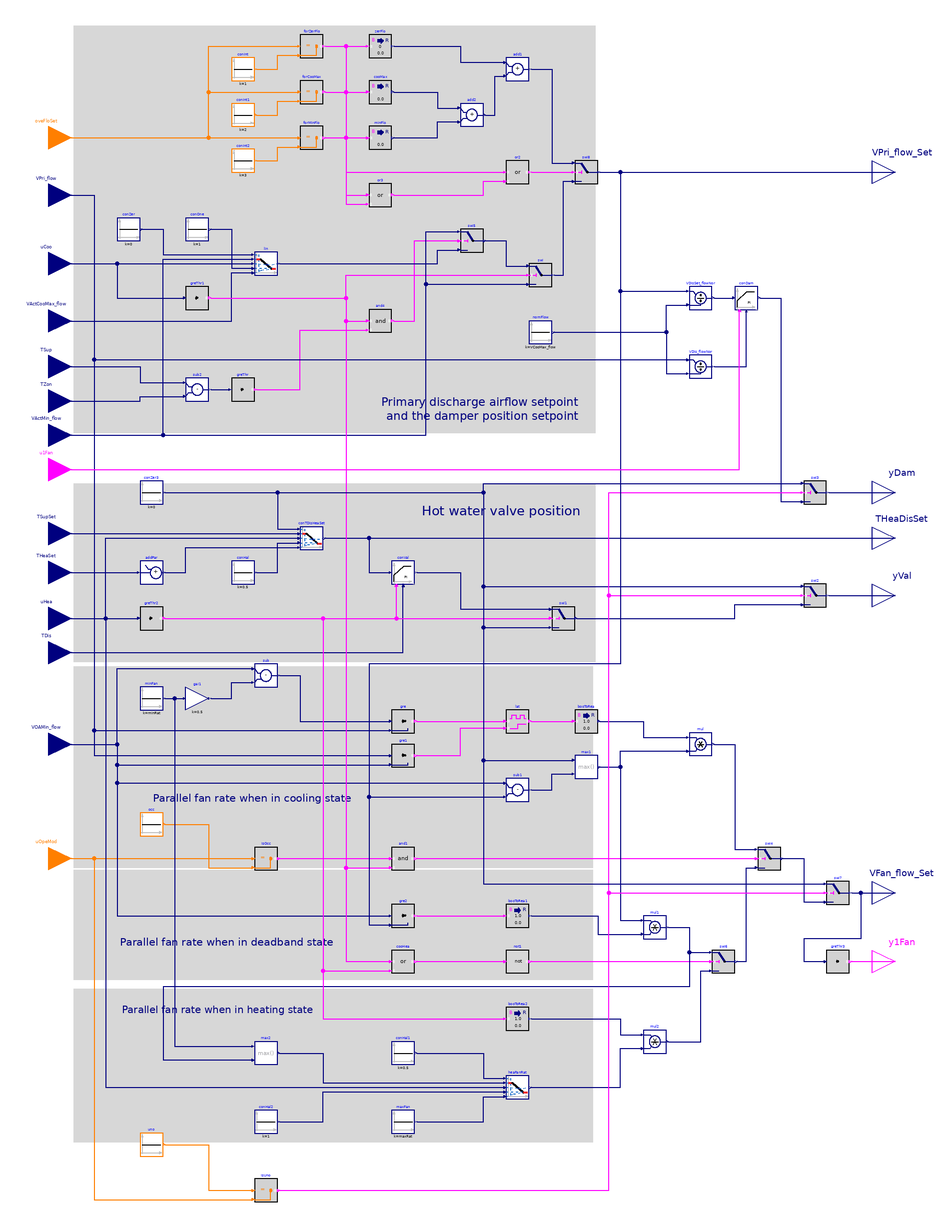

This picture is the connection diagram that the Modelica source below describes through its graphical annotations.

block DamperValves
  "Output signals for controlling variable-volume parallel fan-powered terminal unit"

  parameter Real dTDisZonSetMax(unit="K")=11
    "Zone maximum discharge air temperature above heating setpoint"
    annotation (__cdl(ValueInReference=true));
  parameter Real VMin_flow(
    final quantity="VolumeFlowRate",
    final unit="m3/s")
    "Design zone minimum airflow setpoint";
  parameter Real VCooMax_flow(
    final quantity="VolumeFlowRate",
    final unit="m3/s")
    "Design zone cooling maximum airflow rate";
  parameter Real minRat(unit="m3/s")
    "Lowest parallel fan rate when it receives the lowest signal from BAS";
  parameter Real maxRat(unit="m3/s")
    "Maximum heating-fan airflow setpoint";
  parameter BuildingsLite.Controls.OBC.CDL.Types.SimpleController controllerTypeVal=
    BuildingsLite.Controls.OBC.CDL.Types.SimpleController.PI
    "Type of controller"
    annotation (__cdl(ValueInReference=false), Dialog(group="Valve"));
  parameter Real kVal(unit="1/K")=0.5
    "Gain of controller for valve control"
    annotation (__cdl(ValueInReference=false), Dialog(group="Valve"));
  parameter Real TiVal(unit="s")=300
    "Time constant of integrator block for valve control"
    annotation (__cdl(ValueInReference=false),
                Dialog(group="Valve",
    enable=controllerTypeVal == BuildingsLite.Controls.OBC.CDL.Types.SimpleController.PI
        or controllerTypeVal == BuildingsLite.Controls.OBC.CDL.Types.SimpleController.PID));
  parameter Real TdVal(unit="s")=0.1
    "Time constant of derivative block for valve control"
    annotation (__cdl(ValueInReference=false),
                Dialog(group="Valve",
      enable=controllerTypeVal == BuildingsLite.Controls.OBC.CDL.Types.SimpleController.PD
          or controllerTypeVal == BuildingsLite.Controls.OBC.CDL.Types.SimpleController.PID));
  parameter BuildingsLite.Controls.OBC.CDL.Types.SimpleController controllerTypeDam=
    BuildingsLite.Controls.OBC.CDL.Types.SimpleController.PI
    "Type of controller"
    annotation (__cdl(ValueInReference=false), Dialog(group="Damper"));
  parameter Real kDam(unit="1")=0.5
    "Gain of controller for damper control"
    annotation (__cdl(ValueInReference=false), Dialog(group="Damper"));
  parameter Real TiDam(unit="s")=300
    "Time constant of integrator block for damper control"
    annotation (__cdl(ValueInReference=false),
                Dialog(group="Damper",
    enable=(controllerTypeDam == BuildingsLite.Controls.OBC.CDL.Types.SimpleController.PI
         or controllerTypeDam == BuildingsLite.Controls.OBC.CDL.Types.SimpleController.PID)));
  parameter Real TdDam(unit="s")=0.1
    "Time constant of derivative block for damper control"
    annotation (__cdl(ValueInReference=false),
                Dialog(group="Damper",
      enable=(controllerTypeDam == BuildingsLite.Controls.OBC.CDL.Types.SimpleController.PD
           or controllerTypeDam == BuildingsLite.Controls.OBC.CDL.Types.SimpleController.PID)));
  parameter Real dTHys(unit="K")=0.25
    "Temperature difference hysteresis below which the temperature difference will be seen as zero"
    annotation (__cdl(ValueInReference=false), Dialog(tab="Advanced"));
  parameter Real looHys(unit="1")=0.05
    "Loop output hysteresis below which the output will be seen as zero"
    annotation (__cdl(ValueInReference=false), Dialog(tab="Advanced"));
  parameter Real floHys(unit="m3/s")=0.01
    "Hysteresis for checking airflow rate"
    annotation (__cdl(ValueInReference=false), Dialog(tab="Advanced"));
  parameter Real iniDam(unit="1")=0.01
    "Initial damper position when the damper control is enabled"
    annotation (__cdl(ValueInReference=false), Dialog(tab="Advanced"));

  BuildingsLite.Controls.OBC.CDL.Interfaces.IntegerInput oveFloSet
    "Index of overriding flow setpoint, 1: set to zero; 2: set to cooling maximum; 3: set to minimum flow; 4: set to heating maximum"
    annotation (Placement(transformation(extent={{-380,400},{-340,440}}),
        iconTransformation(extent={{-140,170},{-100,210}})));
  BuildingsLite.Controls.OBC.CDL.Interfaces.RealInput VPri_flow(
    final min=0,
    final unit="m3/s",
    final quantity="VolumeFlowRate")
    "Measured primary discharge airflow rate"
    annotation (Placement(transformation(extent={{-380,350},{-340,390}}),
      iconTransformation(extent={{-140,140},{-100,180}})));
  BuildingsLite.Controls.OBC.CDL.Interfaces.RealInput uCoo(
    final min=0,
    final max=1,
    final unit="1")
    "Cooling control signal"
    annotation (Placement(transformation(extent={{-380,290},{-340,330}}),
        iconTransformation(extent={{-140,110},{-100,150}})));
  BuildingsLite.Controls.OBC.CDL.Interfaces.RealInput VActCooMax_flow(
    final min=0,
    final unit="m3/s",
    final quantity="VolumeFlowRate")
    "Active cooling maximum airflow rate"
    annotation (Placement(transformation(extent={{-380,240},{-340,280}}),
        iconTransformation(extent={{-140,80},{-100,120}})));
  BuildingsLite.Controls.OBC.CDL.Interfaces.RealInput TSup(
    final unit="K",
    final displayUnit="degC",
    final quantity="ThermodynamicTemperature")
    "Temperature of the air supplied from central air handler"
    annotation (Placement(transformation(extent={{-380,200},{-340,240}}),
        iconTransformation(extent={{-140,50},{-100,90}})));
  BuildingsLite.Controls.OBC.CDL.Interfaces.RealInput TZon(
    final unit="K",
    final displayUnit="degC",
    final quantity="ThermodynamicTemperature")
    "Measured zone temperature"
    annotation (Placement(transformation(extent={{-380,170},{-340,210}}),
        iconTransformation(extent={{-140,20},{-100,60}})));
  BuildingsLite.Controls.OBC.CDL.Interfaces.RealInput VActMin_flow(
    final min=0,
    final unit="m3/s",
    final quantity="VolumeFlowRate") "Active minimum airflow rate"
    annotation (Placement(transformation(extent={{-380,140},{-340,180}}),
        iconTransformation(extent={{-140,-10},{-100,30}})));
  BuildingsLite.Controls.OBC.CDL.Interfaces.BooleanInput u1Fan
    "AHU supply fan status"
    annotation (Placement(transformation(extent={{-380,110},{-340,150}}),
        iconTransformation(extent={{-140,-30},{-100,10}})));
  BuildingsLite.Controls.OBC.CDL.Interfaces.RealInput TSupSet(
    final unit="K",
    final displayUnit="degC",
    final quantity="ThermodynamicTemperature")
    "Supply air temperature setpoint from central air handler"
    annotation (Placement(transformation(extent={{-380,54},{-340,94}}),
        iconTransformation(extent={{-140,-50},{-100,-10}})));
  BuildingsLite.Controls.OBC.CDL.Interfaces.RealInput THeaSet(
    final unit="K",
    final displayUnit="degC",
    final quantity="ThermodynamicTemperature")
    "Zone heating setpoint temperature"
    annotation (Placement(transformation(extent={{-380,20},{-340,60}}),
        iconTransformation(extent={{-140,-70},{-100,-30}})));
  BuildingsLite.Controls.OBC.CDL.Interfaces.RealInput uHea(
    final min=0,
    final max=1,
    final unit="1")
    "Heating control signal"
    annotation (Placement(transformation(extent={{-380,-20},{-340,20}}),
        iconTransformation(extent={{-140,-100},{-100,-60}})));
  BuildingsLite.Controls.OBC.CDL.Interfaces.RealInput TDis(
    final unit="K",
    final displayUnit="degC",
    final quantity="ThermodynamicTemperature")
    "Measured discharge air temperature"
    annotation (Placement(transformation(extent={{-380,-50},{-340,-10}}),
      iconTransformation(extent={{-140,-130},{-100,-90}})));
  BuildingsLite.Controls.OBC.CDL.Interfaces.RealInput VOAMin_flow(
    final min=0,
    final unit="m3/s",
    final quantity="VolumeFlowRate")
    "Minimum outdoor airflow setpoint"
    annotation (Placement(transformation(extent={{-380,-130},{-340,-90}}),
        iconTransformation(extent={{-140,-160},{-100,-120}})));
  BuildingsLite.Controls.OBC.CDL.Interfaces.IntegerInput uOpeMod
    "Zone operation mode"
    annotation (Placement(transformation(extent={{-380,-230},{-340,-190}}),
        iconTransformation(extent={{-140,-210},{-100,-170}})));
  BuildingsLite.Controls.OBC.CDL.Interfaces.RealOutput VPri_flow_Set(
    final min=0,
    final unit="m3/s",
    final quantity="VolumeFlowRate")
    "Discharge airflow setpoint"
    annotation (Placement(transformation(extent={{360,370},{400,410}}),
        iconTransformation(extent={{100,120},{140,160}})));
  BuildingsLite.Controls.OBC.CDL.Interfaces.RealOutput yDam(
    final min=0,
    final max=1,
    final unit="1") "VAV damper commanded position"
    annotation (Placement(transformation(extent={{360,90},{400,130}}),
        iconTransformation(extent={{100,70},{140,110}})));
  BuildingsLite.Controls.OBC.CDL.Interfaces.RealOutput THeaDisSet(
    final unit="K",
    final displayUnit="degC",
    final quantity="ThermodynamicTemperature")
    "Discharge airflow setpoint temperature for heating"
    annotation (Placement(transformation(extent={{360,50},{400,90}}),
        iconTransformation(extent={{100,-110},{140,-70}})));
  BuildingsLite.Controls.OBC.CDL.Interfaces.RealOutput yVal(
    final min=0,
    final max=1,
    final unit="1") "Hot water valve commanded position"
    annotation (Placement(transformation(extent={{360,0},{400,40}}),
        iconTransformation(extent={{100,-140},{140,-100}})));
  BuildingsLite.Controls.OBC.CDL.Interfaces.RealOutput VFan_flow_Set(
    final min=0,
    final unit="m3/s",
    final quantity="VolumeFlowRate")
    "Paralle fan flow rate setpoint"
    annotation (Placement(transformation(extent={{360,-260},{400,-220}}),
        iconTransformation(extent={{100,-182},{140,-142}})));
  BuildingsLite.Controls.OBC.CDL.Interfaces.BooleanOutput y1Fan
    "Terminal fan command on"
    annotation (Placement(transformation(extent={{360,-320},{400,-280}}),
        iconTransformation(extent={{100,-210},{140,-170}})));

protected
  BuildingsLite.Controls.OBC.CDL.Logical.And and4 "Logical and"
    annotation (Placement(transformation(extent={{-80,250},{-60,270}})));
  BuildingsLite.Controls.OBC.CDL.Reals.Line lin
    "Active airflow setpoint for cooling"
    annotation (Placement(transformation(extent={{-180,300},{-160,320}})));
  BuildingsLite.Controls.OBC.CDL.Reals.Switch swi
    "Output active cooling airflow according to cooling control signal"
    annotation (Placement(transformation(extent={{60,290},{80,310}})));
  BuildingsLite.Controls.OBC.CDL.Reals.Switch swi5
    "Airflow setpoint when it is in cooling state"
    annotation (Placement(transformation(extent={{0,320},{20,340}})));
  BuildingsLite.Controls.OBC.CDL.Reals.Sources.Constant conZer(
    final k=0) "Constant zero"
    annotation (Placement(transformation(extent={{-300,330},{-280,350}})));
  BuildingsLite.Controls.OBC.CDL.Reals.Sources.Constant conOne(
    final k=1) "Constant one"
    annotation (Placement(transformation(extent={{-240,330},{-220,350}})));
  BuildingsLite.Controls.OBC.CDL.Reals.GreaterThreshold greThr1(
    final t=looHys,
    final h=0.5*looHys)
    "Check if it is cooling state"
    annotation (Placement(transformation(extent={{-240,270},{-220,290}})));
  BuildingsLite.Controls.OBC.CDL.Reals.GreaterThreshold greThr(
    final t=dTHys,
    final h=0.5*dTHys)
    "Check if supply air temperature is greater than room temperature"
    annotation (Placement(transformation(extent={{-200,190},{-180,210}})));
  BuildingsLite.Controls.OBC.CDL.Reals.Subtract sub2
    "Calculate temperature difference between AHU supply air and room "
    annotation (Placement(transformation(extent={{-240,190},{-220,210}})));
  BuildingsLite.Controls.OBC.CDL.Reals.Switch swi2
    "Hot water valve position"
    annotation (Placement(transformation(extent={{300,10},{320,30}})));
  BuildingsLite.Controls.OBC.CDL.Reals.Sources.Constant nomFlow(
    final k=VCooMax_flow)
    "Nominal volume flow rate"
    annotation (Placement(transformation(extent={{60,240},{80,260}})));
  BuildingsLite.Controls.OBC.CDL.Reals.Divide VDisSet_flowNor
    "Normalized setpoint for discharge volume flow rate"
    annotation (Placement(transformation(extent={{200,270},{220,290}})));
  BuildingsLite.Controls.OBC.CDL.Reals.Divide VDis_flowNor
    "Normalized discharge volume flow rate"
    annotation (Placement(transformation(extent={{200,210},{220,230}})));
  BuildingsLite.Controls.OBC.CDL.Reals.PIDWithReset conDam(
    final controllerType=controllerTypeDam,
    final k=kDam,
    final Ti=TiDam,
    final Td=TdDam,
    final yMax=1,
    final yMin=0,
    final y_reset=iniDam)
    "Damper position controller"
    annotation (Placement(transformation(extent={{240,270},{260,290}})));
  BuildingsLite.Controls.OBC.CDL.Reals.Switch swi3 "Air damper position"
    annotation (Placement(transformation(extent={{300,100},{320,120}})));
  BuildingsLite.Controls.OBC.CDL.Reals.Line conTDisHeaSet
    "Discharge air temperature for heating"
    annotation (Placement(transformation(extent={{-140,60},{-120,80}})));
  BuildingsLite.Controls.OBC.CDL.Reals.AddParameter addPar(
    final p=dTDisZonSetMax)
    "Maximum heating discharge temperature"
    annotation (Placement(transformation(extent={{-280,30},{-260,50}})));
  BuildingsLite.Controls.OBC.CDL.Reals.Sources.Constant conHal(
    final k=0.5)
    "Constant real value"
    annotation (Placement(transformation(extent={{-200,30},{-180,50}})));
  BuildingsLite.Controls.OBC.CDL.Reals.GreaterThreshold greThr2(
    final t=looHys,
    final h=0.5*looHys)
    "Check if it is heating state"
    annotation (Placement(transformation(extent={{-280,-10},{-260,10}})));
  BuildingsLite.Controls.OBC.CDL.Reals.PIDWithReset conVal(
    final controllerType=controllerTypeVal,
    final k=kVal,
    final Ti=TiVal,
    final Td=TdVal,
    final yMax=1,
    final yMin=0,
    u_s(final unit="K", displayUnit="degC"),
    u_m(final unit="K", displayUnit="degC"))
    "Hot water valve controller"
    annotation (Placement(transformation(extent={{-60,30},{-40,50}})));
  BuildingsLite.Controls.OBC.CDL.Reals.Sources.Constant conZer3(final k=0)
    "Constant zero"
    annotation (Placement(transformation(extent={{-280,100},{-260,120}})));
  BuildingsLite.Controls.OBC.CDL.Reals.Switch swi1
    "Hot water valve position, close the valve when the zone is not in heating state"
    annotation (Placement(transformation(extent={{80,-10},{100,10}})));
  BuildingsLite.Controls.OBC.CDL.Integers.Sources.Constant occ(
    final k=BuildingsLite.Controls.OBC.ASHRAE.G36.Types.OperationModes.occupied)
    "Constant signal for occupied mode"
    annotation (Placement(transformation(extent={{-280,-190},{-260,-170}})));
  BuildingsLite.Controls.OBC.CDL.Reals.Sources.Constant minFan(
    final k=minRat) "Minimum fan rate"
    annotation (Placement(transformation(extent={{-280,-80},{-260,-60}})));
  BuildingsLite.Controls.OBC.CDL.Reals.MultiplyByParameter gai1(
    final k=0.5) "Gain factor"
    annotation (Placement(transformation(extent={{-240,-80},{-220,-60}})));
  BuildingsLite.Controls.OBC.CDL.Reals.Subtract sub
    "Minimum outdoor airflow setpoint minus the half of minimum fan rate"
    annotation (Placement(transformation(extent={{-180,-60},{-160,-40}})));
  BuildingsLite.Controls.OBC.CDL.Reals.Greater gre(
    final h=floHys)
    "Check if primary discharge airflow rate is below threshold"
    annotation (Placement(transformation(extent={{-60,-100},{-40,-80}})));
  BuildingsLite.Controls.OBC.CDL.Logical.Latch lat
    "Keep true output until condition change"
    annotation (Placement(transformation(extent={{40,-100},{60,-80}})));
  BuildingsLite.Controls.OBC.CDL.Integers.Equal isOcc
    "Output true if the operation mode is occupied"
    annotation (Placement(transformation(extent={{-180,-220},{-160,-200}})));
  BuildingsLite.Controls.OBC.CDL.Logical.And and1
    "It is in occupied mode and the zone is in cooling state"
    annotation (Placement(transformation(extent={{-60,-220},{-40,-200}})));
  BuildingsLite.Controls.OBC.CDL.Reals.Greater gre1(
    final h=floHys)
    "Check if primary discharge airflow rate is above threshold"
    annotation (Placement(transformation(extent={{-60,-130},{-40,-110}})));
  BuildingsLite.Controls.OBC.CDL.Reals.Switch swi4
    "Parallel fan flow rate setpoint"
    annotation (Placement(transformation(extent={{260,-220},{280,-200}})));
  BuildingsLite.Controls.OBC.CDL.Reals.Subtract sub1
    "Fan flow rate setpoint"
    annotation (Placement(transformation(extent={{40,-160},{60,-140}})));
  BuildingsLite.Controls.OBC.CDL.Reals.Max max1 "Ensure positive value"
    annotation (Placement(transformation(extent={{100,-140},{120,-120}})));
  BuildingsLite.Controls.OBC.CDL.Conversions.BooleanToReal booToRea
    "Convert boolean to real"
    annotation (Placement(transformation(extent={{100,-100},{120,-80}})));
  BuildingsLite.Controls.OBC.CDL.Reals.Multiply mul
    "Parallel fan rate when the zone state is cooling"
    annotation (Placement(transformation(extent={{200,-120},{220,-100}})));
  BuildingsLite.Controls.OBC.CDL.Logical.Or cooHea "Cooling or heating state"
    annotation (Placement(transformation(extent={{-60,-310},{-40,-290}})));
  BuildingsLite.Controls.OBC.CDL.Logical.Not not1 "In deadband state"
    annotation (Placement(transformation(extent={{40,-310},{60,-290}})));
  BuildingsLite.Controls.OBC.CDL.Reals.Switch swi6
    "Parallel fan flow rate setpoint when the zone is in deadband state"
    annotation (Placement(transformation(extent={{220,-310},{240,-290}})));
  BuildingsLite.Controls.OBC.CDL.Reals.Greater gre2(
    final h=floHys)
    "Check if primary discharge airflow rate setpoint is below threshold"
    annotation (Placement(transformation(extent={{-60,-270},{-40,-250}})));
  BuildingsLite.Controls.OBC.CDL.Conversions.BooleanToReal booToRea1
    "Convert boolean to real"
    annotation (Placement(transformation(extent={{40,-270},{60,-250}})));
  BuildingsLite.Controls.OBC.CDL.Reals.Multiply mul1
    "Fan rate when zone is in deadband state"
    annotation (Placement(transformation(extent={{160,-280},{180,-260}})));
  BuildingsLite.Controls.OBC.CDL.Reals.Line heaFanRat
    "Parallel fan airflow setpoint when zone is in heating state"
    annotation (Placement(transformation(extent={{40,-420},{60,-400}})));
  BuildingsLite.Controls.OBC.CDL.Reals.Max max2
    "Ensure the fan flow rate setpoint is greater than minimum value"
    annotation (Placement(transformation(extent={{-180,-390},{-160,-370}})));
  BuildingsLite.Controls.OBC.CDL.Reals.Sources.Constant conHal1(
    final k=0.5)
    "Constant real value"
    annotation (Placement(transformation(extent={{-60,-390},{-40,-370}})));
  BuildingsLite.Controls.OBC.CDL.Reals.Sources.Constant conHal2(
    final k=1)
    "Constant real value"
    annotation (Placement(transformation(extent={{-180,-450},{-160,-430}})));
  BuildingsLite.Controls.OBC.CDL.Reals.Sources.Constant maxFan(
    final k=maxRat) "Maximum fan rate"
    annotation (Placement(transformation(extent={{-60,-450},{-40,-430}})));
  BuildingsLite.Controls.OBC.CDL.Conversions.BooleanToReal booToRea2
    "Convert boolean to real"
    annotation (Placement(transformation(extent={{40,-360},{60,-340}})));
  BuildingsLite.Controls.OBC.CDL.Reals.Multiply mul2
    "Ensure zero rate when it is not in heating state"
    annotation (Placement(transformation(extent={{160,-380},{180,-360}})));
  BuildingsLite.Controls.OBC.CDL.Integers.Sources.Constant uno(
    final k=BuildingsLite.Controls.OBC.ASHRAE.G36.Types.OperationModes.unoccupied)
    "Constant signal for unoccupied mode"
    annotation (Placement(transformation(extent={{-280,-470},{-260,-450}})));
  BuildingsLite.Controls.OBC.CDL.Integers.Equal isUno
    "Output true if the operation mode is unoccupied"
    annotation (Placement(transformation(extent={{-180,-510},{-160,-490}})));
  BuildingsLite.Controls.OBC.CDL.Reals.Switch swi7
    "Parallel fan flow rate setpoint"
    annotation (Placement(transformation(extent={{320,-250},{340,-230}})));
  BuildingsLite.Controls.OBC.CDL.Reals.GreaterThreshold greThr3(
    final t=floHys,
    final h=floHys/2)
    "Terminal fan command on status"
    annotation (Placement(transformation(extent={{320,-310},{340,-290}})));
  BuildingsLite.Controls.OBC.CDL.Integers.Sources.Constant conInt(
    final k=1)
    "Constant 1"
    annotation (Placement(transformation(extent={{-200,470},{-180,490}})));
  BuildingsLite.Controls.OBC.CDL.Integers.Equal forZerFlo
    "Check if forcing zone airflow setpoint to zero"
    annotation (Placement(transformation(extent={{-140,490},{-120,510}})));
  BuildingsLite.Controls.OBC.CDL.Integers.Equal forCooMax
    "Check if forcing zone airflow setpoint to cooling maximum"
    annotation (Placement(transformation(extent={{-140,450},{-120,470}})));
  BuildingsLite.Controls.OBC.CDL.Integers.Sources.Constant conInt1(
    final k=2)
    "Constant 2"
    annotation (Placement(transformation(extent={{-200,430},{-180,450}})));
  BuildingsLite.Controls.OBC.CDL.Integers.Equal forMinFlo
    "Check if forcing zone airflow setpoint to minimum flow"
    annotation (Placement(transformation(extent={{-140,410},{-120,430}})));
  BuildingsLite.Controls.OBC.CDL.Integers.Sources.Constant conInt2(
    final k=3)
    "Constant 3"
    annotation (Placement(transformation(extent={{-200,390},{-180,410}})));
  BuildingsLite.Controls.OBC.CDL.Conversions.BooleanToReal zerFlo(
    final realTrue=0)
    "Force zone airflow setpoint to zero"
    annotation (Placement(transformation(extent={{-80,490},{-60,510}})));
  BuildingsLite.Controls.OBC.CDL.Conversions.BooleanToReal cooMax(
    final realTrue=VCooMax_flow)
    "Force zone airflow setpoint to cooling maximum"
    annotation (Placement(transformation(extent={{-80,450},{-60,470}})));
  BuildingsLite.Controls.OBC.CDL.Conversions.BooleanToReal minFlo(
    final realTrue=VMin_flow)
    "Force zone airflow setpoint to zone minimum flow"
    annotation (Placement(transformation(extent={{-80,410},{-60,430}})));
  BuildingsLite.Controls.OBC.CDL.Reals.Add add2 "Add up two inputs"
    annotation (Placement(transformation(extent={{0,430},{20,450}})));
  BuildingsLite.Controls.OBC.CDL.Reals.Add add1 "Add up inputs"
    annotation (Placement(transformation(extent={{40,470},{60,490}})));
  BuildingsLite.Controls.OBC.CDL.Reals.Switch swi8
    "Airflow setpoint after considering override"
    annotation (Placement(transformation(extent={{100,380},{120,400}})));
  BuildingsLite.Controls.OBC.CDL.Logical.Or or3
    "Check if the airflow setpoint should be overrided"
    annotation (Placement(transformation(extent={{-80,360},{-60,380}})));
  BuildingsLite.Controls.OBC.CDL.Logical.Or or2
    "Check if the airflow setpoint should be overrided"
    annotation (Placement(transformation(extent={{40,380},{60,400}})));

equation
  connect(uCoo, lin.u)
    annotation (Line(points={{-360,310},{-182,310}}, color={0,0,127}));
  connect(conZer.y, lin.x1)
    annotation (Line(points={{-278,340},{-260,340},{-260,318},{-182,318}},
      color={0,0,127}));
  connect(conOne.y, lin.x2)
    annotation (Line(points={{-218,340},{-200,340},{-200,306},{-182,306}},
      color={0,0,127}));
  connect(VActCooMax_flow, lin.f2)
    annotation (Line(points={{-360,260},{-200,260},{-200,302},{-182,302}},
      color={0,0,127}));
  connect(uCoo, greThr1.u) annotation (Line(points={{-360,310},{-300,310},{-300,
          280},{-242,280}}, color={0,0,127}));
  connect(and4.y, swi5.u2)
    annotation (Line(points={{-58,260},{-40,260},{-40,330},{-2,330}},
        color={255,0,255}));
  connect(lin.y, swi5.u3)
    annotation (Line(points={{-158,310},{-20,310},{-20,322},{-2,322}},
      color={0,0,127}));
  connect(swi5.y, swi.u1)
    annotation (Line(points={{22,330},{40,330},{40,308},{58,308}},
      color={0,0,127}));
  connect(TSup, sub2.u1)
    annotation (Line(points={{-360,220},{-280,220},{-280,206},{-242,206}},
        color={0,0,127}));
  connect(sub2.y, greThr.u)
    annotation (Line(points={{-218,200},{-202,200}}, color={0,0,127}));
  connect(greThr.y, and4.u2) annotation (Line(points={{-178,200},{-140,200},{-140,
          252},{-82,252}}, color={255,0,255}));
  connect(greThr1.y, and4.u1) annotation (Line(points={{-218,280},{-100,280},{-100,
          260},{-82,260}},     color={255,0,255}));
  connect(greThr1.y, swi.u2) annotation (Line(points={{-218,280},{-100,280},{-100,
          300},{58,300}},  color={255,0,255}));
  connect(VActMin_flow, swi5.u1) annotation (Line(points={{-360,160},{-30,160},{
          -30,338},{-2,338}}, color={0,0,127}));
  connect(VActMin_flow, lin.f1) annotation (Line(points={{-360,160},{-260,160},{
          -260,314},{-182,314}}, color={0,0,127}));
  connect(VActMin_flow, swi.u3) annotation (Line(points={{-360,160},{-30,160},{-30,
          292},{58,292}},  color={0,0,127}));
  connect(TZon, sub2.u2) annotation (Line(points={{-360,190},{-280,190},{-280,194},
          {-242,194}}, color={0,0,127}));
  connect(swi2.y, yVal)
    annotation (Line(points={{322,20},{380,20}},   color={0,0,127}));
  connect(nomFlow.y, VDisSet_flowNor.u2) annotation (Line(points={{82,250},{180,
          250},{180,274},{198,274}}, color={0,0,127}));
  connect(VDisSet_flowNor.y, conDam.u_s)
    annotation (Line(points={{222,280},{238,280}}, color={0,0,127}));
  connect(VPri_flow, VDis_flowNor.u1) annotation (Line(points={{-360,370},{-320,
          370},{-320,226},{198,226}}, color={0,0,127}));
  connect(nomFlow.y, VDis_flowNor.u2) annotation (Line(points={{82,250},{180,250},
          {180,214},{198,214}}, color={0,0,127}));
  connect(swi3.y, yDam)
    annotation (Line(points={{322,110},{380,110}}, color={0,0,127}));
  connect(VDis_flowNor.y, conDam.u_m)
    annotation (Line(points={{222,220},{250,220},{250,268}}, color={0,0,127}));
  connect(THeaSet, addPar.u)
    annotation (Line(points={{-360,40},{-282,40}},   color={0,0,127}));
  connect(conZer3.y, conTDisHeaSet.x1) annotation (Line(points={{-258,110},{-160,
          110},{-160,78},{-142,78}},   color={0,0,127}));
  connect(TSupSet, conTDisHeaSet.f1)
    annotation (Line(points={{-360,74},{-142,74}},   color={0,0,127}));
  connect(uHea, conTDisHeaSet.u) annotation (Line(points={{-360,0},{-310,0},{-310,
          70},{-142,70}},       color={0,0,127}));
  connect(conHal.y, conTDisHeaSet.x2) annotation (Line(points={{-178,40},{-160,40},
          {-160,66},{-142,66}},        color={0,0,127}));
  connect(addPar.y, conTDisHeaSet.f2) annotation (Line(points={{-258,40},{-240,40},
          {-240,62},{-142,62}},        color={0,0,127}));
  connect(conTDisHeaSet.y, conVal.u_s) annotation (Line(points={{-118,70},{-80,70},
          {-80,40},{-62,40}},       color={0,0,127}));
  connect(TDis, conVal.u_m) annotation (Line(points={{-360,-30},{-50,-30},{-50,28}},
                 color={0,0,127}));
  connect(uHea, greThr2.u)
    annotation (Line(points={{-360,0},{-282,0}},   color={0,0,127}));
  connect(greThr2.y, swi1.u2)
    annotation (Line(points={{-258,0},{78,0}},   color={255,0,255}));
  connect(swi1.y, swi2.u3) annotation (Line(points={{102,0},{240,0},{240,12},{298,
          12}},     color={0,0,127}));
  connect(conZer3.y, swi2.u1) annotation (Line(points={{-258,110},{20,110},{20,28},
          {298,28}},  color={0,0,127}));
  connect(conTDisHeaSet.y, THeaDisSet)
    annotation (Line(points={{-118,70},{380,70}},  color={0,0,127}));
  connect(conDam.y, swi3.u3) annotation (Line(points={{262,280},{280,280},{280,
          102},{298,102}}, color={0,0,127}));
  connect(conZer3.y, swi3.u1) annotation (Line(points={{-258,110},{20,110},{20,
          118},{298,118}}, color={0,0,127}));
  connect(minFan.y, gai1.u)
    annotation (Line(points={{-258,-70},{-242,-70}}, color={0,0,127}));
  connect(gai1.y, sub.u2) annotation (Line(points={{-218,-70},{-200,-70},{-200,-56},
          {-182,-56}}, color={0,0,127}));
  connect(VOAMin_flow, sub.u1) annotation (Line(points={{-360,-110},{-300,-110},
          {-300,-44},{-182,-44}}, color={0,0,127}));
  connect(sub.y, gre.u1) annotation (Line(points={{-158,-50},{-140,-50},{-140,-90},
          {-62,-90}}, color={0,0,127}));
  connect(VPri_flow, gre.u2) annotation (Line(points={{-360,370},{-320,370},{-320,
          -98},{-62,-98}}, color={0,0,127}));
  connect(occ.y, isOcc.u2) annotation (Line(points={{-258,-180},{-220,-180},{-220,
          -218},{-182,-218}}, color={255,127,0}));
  connect(uOpeMod, isOcc.u1)
    annotation (Line(points={{-360,-210},{-182,-210}}, color={255,127,0}));
  connect(isOcc.y, and1.u1)
    annotation (Line(points={{-158,-210},{-62,-210}}, color={255,0,255}));
  connect(greThr1.y, and1.u2) annotation (Line(points={{-218,280},{-100,280},{-100,
          -218},{-62,-218}}, color={255,0,255}));
  connect(VOAMin_flow, gre1.u2) annotation (Line(points={{-360,-110},{-300,-110},
          {-300,-128},{-62,-128}}, color={0,0,127}));
  connect(VPri_flow, gre1.u1) annotation (Line(points={{-360,370},{-320,370},{-320,
          -120},{-62,-120}}, color={0,0,127}));
  connect(gre.y, lat.u)
    annotation (Line(points={{-38,-90},{38,-90}},   color={255,0,255}));
  connect(gre1.y, lat.clr) annotation (Line(points={{-38,-120},{0,-120},{0,-96},
          {38,-96}}, color={255,0,255}));
  connect(and1.y, swi4.u2)
    annotation (Line(points={{-38,-210},{258,-210}}, color={255,0,255}));
  connect(VOAMin_flow, sub1.u1) annotation (Line(points={{-360,-110},{-300,-110},
          {-300,-144},{38,-144}}, color={0,0,127}));
  connect(sub1.y, max1.u2) annotation (Line(points={{62,-150},{80,-150},{80,-136},
          {98,-136}}, color={0,0,127}));
  connect(conZer3.y, max1.u1) annotation (Line(points={{-258,110},{20,110},{20,-124},
          {98,-124}}, color={0,0,127}));
  connect(lat.y, booToRea.u)
    annotation (Line(points={{62,-90},{98,-90}},  color={255,0,255}));
  connect(booToRea.y, mul.u1) annotation (Line(points={{122,-90},{160,-90},{160,
          -104},{198,-104}}, color={0,0,127}));
  connect(max1.y, mul.u2) annotation (Line(points={{122,-130},{140,-130},{140,-116},
          {198,-116}}, color={0,0,127}));
  connect(mul.y, swi4.u1) annotation (Line(points={{222,-110},{240,-110},{240,-202},
          {258,-202}}, color={0,0,127}));
  connect(VOAMin_flow, gre2.u1) annotation (Line(points={{-360,-110},{-300,-110},
          {-300,-260},{-62,-260}}, color={0,0,127}));
  connect(gre2.y, booToRea1.u)
    annotation (Line(points={{-38,-260},{38,-260}}, color={255,0,255}));
  connect(max1.y, mul1.u1) annotation (Line(points={{122,-130},{140,-130},{140,-264},
          {158,-264}}, color={0,0,127}));
  connect(booToRea1.y, mul1.u2) annotation (Line(points={{62,-260},{120,-260},{120,
          -276},{158,-276}}, color={0,0,127}));
  connect(greThr2.y, cooHea.u2) annotation (Line(points={{-258,0},{-120,0},{-120,
          -308},{-62,-308}}, color={255,0,255}));
  connect(greThr1.y, cooHea.u1) annotation (Line(points={{-218,280},{-100,280},{
          -100,-300},{-62,-300}},color={255,0,255}));
  connect(cooHea.y, not1.u)
    annotation (Line(points={{-38,-300},{38,-300}}, color={255,0,255}));
  connect(mul1.y, swi6.u1) annotation (Line(points={{182,-270},{200,-270},{200,-292},
          {218,-292}}, color={0,0,127}));
  connect(not1.y, swi6.u2)
    annotation (Line(points={{62,-300},{218,-300}}, color={255,0,255}));
  connect(swi6.y, swi4.u3) annotation (Line(points={{242,-300},{250,-300},{250,-218},
          {258,-218}}, color={0,0,127}));
  connect(conHal1.y, heaFanRat.x1) annotation (Line(points={{-38,-380},{20,-380},
          {20,-402},{38,-402}}, color={0,0,127}));
  connect(mul1.y, max2.u2) annotation (Line(points={{182,-270},{200,-270},{200,-322},
          {-260,-322},{-260,-386},{-182,-386}}, color={0,0,127}));
  connect(minFan.y, max2.u1) annotation (Line(points={{-258,-70},{-250,-70},{-250,
          -374},{-182,-374}}, color={0,0,127}));
  connect(max2.y, heaFanRat.f1) annotation (Line(points={{-158,-380},{-120,-380},
          {-120,-406},{38,-406}}, color={0,0,127}));
  connect(uHea, heaFanRat.u) annotation (Line(points={{-360,0},{-310,0},{-310,-410},
          {38,-410}},            color={0,0,127}));
  connect(conHal2.y, heaFanRat.x2) annotation (Line(points={{-158,-440},{-120,-440},
          {-120,-414},{38,-414}},       color={0,0,127}));
  connect(maxFan.y, heaFanRat.f2) annotation (Line(points={{-38,-440},{20,-440},
          {20,-418},{38,-418}}, color={0,0,127}));
  connect(greThr2.y, booToRea2.u) annotation (Line(points={{-258,0},{-120,0},{-120,
          -350},{38,-350}},       color={255,0,255}));
  connect(booToRea2.y, mul2.u1) annotation (Line(points={{62,-350},{140,-350},{140,
          -364},{158,-364}},     color={0,0,127}));
  connect(heaFanRat.y, mul2.u2) annotation (Line(points={{62,-410},{140,-410},{140,
          -376},{158,-376}},     color={0,0,127}));
  connect(mul2.y, swi6.u3) annotation (Line(points={{182,-370},{210,-370},{210,-308},
          {218,-308}},       color={0,0,127}));
  connect(uno.y, isUno.u1) annotation (Line(points={{-258,-460},{-220,-460},{-220,
          -500},{-182,-500}}, color={255,127,0}));
  connect(uOpeMod, isUno.u2) annotation (Line(points={{-360,-210},{-320,-210},{-320,
          -508},{-182,-508}}, color={255,127,0}));
  connect(isUno.y, swi2.u2) annotation (Line(points={{-158,-500},{130,-500},{130,
          20},{298,20}}, color={255,0,255}));
  connect(isUno.y, swi3.u2) annotation (Line(points={{-158,-500},{130,-500},{
          130,110},{298,110}}, color={255,0,255}));
  connect(isUno.y, swi7.u2) annotation (Line(points={{-158,-500},{130,-500},{130,
          -240},{318,-240}}, color={255,0,255}));
  connect(swi4.y, swi7.u3) annotation (Line(points={{282,-210},{300,-210},{300,-248},
          {318,-248}}, color={0,0,127}));
  connect(conZer3.y, swi7.u1) annotation (Line(points={{-258,110},{20,110},{20,-232},
          {318,-232}}, color={0,0,127}));
  connect(swi7.y, VFan_flow_Set)
    annotation (Line(points={{342,-240},{380,-240}}, color={0,0,127}));
  connect(greThr2.y, conVal.trigger)
    annotation (Line(points={{-258,0},{-56,0},{-56,28}},   color={255,0,255}));
  connect(swi7.y, greThr3.u) annotation (Line(points={{342,-240},{350,-240},{350,
          -280},{300,-280},{300,-300},{318,-300}}, color={0,0,127}));
  connect(greThr3.y, y1Fan)
    annotation (Line(points={{342,-300},{380,-300}}, color={255,0,255}));
  connect(conVal.y, swi1.u1) annotation (Line(points={{-38,40},{0,40},{0,8},{78,
          8}},     color={0,0,127}));
  connect(conZer3.y, swi1.u3) annotation (Line(points={{-258,110},{20,110},{20,-8},
          {78,-8}}, color={0,0,127}));
  connect(oveFloSet,forZerFlo. u1)
    annotation (Line(points={{-360,420},{-220,420},{-220,500},{-142,500}},
          color={255,127,0}));
  connect(conInt.y,forZerFlo. u2) annotation (Line(points={{-178,480},{-160,480},
          {-160,492},{-142,492}},color={255,127,0}));
  connect(oveFloSet,forCooMax. u1) annotation (Line(points={{-360,420},{-220,420},
          {-220,460},{-142,460}},color={255,127,0}));
  connect(conInt1.y,forCooMax. u2) annotation (Line(points={{-178,440},{-160,440},
          {-160,452},{-142,452}}, color={255,127,0}));
  connect(oveFloSet,forMinFlo. u1) annotation (Line(points={{-360,420},{-142,420}},
         color={255,127,0}));
  connect(conInt2.y,forMinFlo. u2) annotation (Line(points={{-178,400},{-160,400},
          {-160,412},{-142,412}}, color={255,127,0}));
  connect(forZerFlo.y,zerFlo. u)
    annotation (Line(points={{-118,500},{-82,500}},color={255,0,255}));
  connect(forCooMax.y,cooMax. u)
    annotation (Line(points={{-118,460},{-82,460}},color={255,0,255}));
  connect(forMinFlo.y,minFlo. u)
    annotation (Line(points={{-118,420},{-82,420}},color={255,0,255}));
  connect(cooMax.y,add2. u1) annotation (Line(points={{-58,460},{-20,460},{-20,446},
          {-2,446}},color={0,0,127}));
  connect(zerFlo.y,add1. u1) annotation (Line(points={{-58,500},{0,500},{0,486},
          {38,486}}, color={0,0,127}));
  connect(forZerFlo.y,or3. u1) annotation (Line(points={{-118,500},{-100,500},{-100,
          370},{-82,370}},color={255,0,255}));
  connect(forCooMax.y,or3. u2) annotation (Line(points={{-118,460},{-100,460},{-100,
          362},{-82,362}},color={255,0,255}));
  connect(add1.y,swi8. u1) annotation (Line(points={{62,480},{80,480},{80,398},{
          98,398}},   color={0,0,127}));
  connect(add2.y,add1. u2) annotation (Line(points={{22,440},{30,440},{30,474},{
          38,474}}, color={0,0,127}));
  connect(minFlo.y,add2. u2) annotation (Line(points={{-58,420},{-20,420},{-20,434},
          {-2,434}}, color={0,0,127}));
  connect(swi.y, swi8.u3) annotation (Line(points={{82,300},{90,300},{90,382},{98,
          382}}, color={0,0,127}));
  connect(swi8.y, VPri_flow_Set)
    annotation (Line(points={{122,390},{380,390}}, color={0,0,127}));
  connect(swi8.y, VDisSet_flowNor.u1) annotation (Line(points={{122,390},{140,390},
          {140,286},{198,286}}, color={0,0,127}));
  connect(swi8.y, gre2.u2) annotation (Line(points={{122,390},{140,390},{140,-40},
          {-80,-40},{-80,-268},{-62,-268}}, color={0,0,127}));
  connect(swi8.y, sub1.u2) annotation (Line(points={{122,390},{140,390},{140,-40},
          {-80,-40},{-80,-156},{38,-156}}, color={0,0,127}));
  connect(u1Fan, conDam.trigger) annotation (Line(points={{-360,130},{244,130},{
          244,268}}, color={255,0,255}));
  connect(or2.y, swi8.u2)
    annotation (Line(points={{62,390},{98,390}}, color={255,0,255}));
  connect(or3.y, or2.u2) annotation (Line(points={{-58,370},{20,370},{20,382},{38,
          382}}, color={255,0,255}));
  connect(forMinFlo.y, or2.u1) annotation (Line(points={{-118,420},{-100,420},{-100,
          390},{38,390}}, color={255,0,255}));
annotation (
  defaultComponentName="damValFan",
  Diagram(coordinateSystem(preserveAspectRatio=false, extent={{-340,-520},{360,520}}),
        graphics={
        Rectangle(
          extent={{-338,518},{118,162}},
          lineColor={0,0,0},
          fillColor={215,215,215},
          fillPattern=FillPattern.Solid,
          pattern=LinePattern.None),
        Text(
          extent={{-74,204},{104,162}},
          textColor={0,0,127},
          horizontalAlignment=TextAlignment.Right,
          textString="Primary discharge airflow setpoint
and the damper position setpoint"),
        Rectangle(
          extent={{-338,118},{118,-38}},
          lineColor={0,0,0},
          fillColor={215,215,215},
          fillPattern=FillPattern.Solid,
          pattern=LinePattern.None),
        Text(
          extent={{-38,108},{106,80}},
          textColor={0,0,127},
          horizontalAlignment=TextAlignment.Right,
          textString="Hot water valve position"),
        Rectangle(
          extent={{-338,-42},{116,-218}},
          lineColor={0,0,0},
          fillColor={215,215,215},
          fillPattern=FillPattern.Solid,
          pattern=LinePattern.None),
        Text(
          extent={{-270,-144},{-94,-170}},
          textColor={0,0,127},
          horizontalAlignment=TextAlignment.Right,
          textString="Parallel fan rate when in cooling state"),
        Rectangle(
          extent={{-338,-220},{116,-316}},
          lineColor={0,0,0},
          fillColor={215,215,215},
          fillPattern=FillPattern.Solid,
          pattern=LinePattern.None),
        Text(
          extent={{-298,-270},{-110,-296}},
          textColor={0,0,127},
          horizontalAlignment=TextAlignment.Right,
          textString="Parallel fan rate when in deadband state"),
        Rectangle(
          extent={{-338,-324},{116,-458}},
          lineColor={0,0,0},
          fillColor={215,215,215},
          fillPattern=FillPattern.Solid,
          pattern=LinePattern.None),
        Text(
          extent={{-302,-330},{-128,-354}},
          textColor={0,0,127},
          horizontalAlignment=TextAlignment.Right,
          textString="Parallel fan rate when in heating state")}),
  Icon(coordinateSystem(extent={{-100,-200},{100,200}}),
       graphics={
        Rectangle(
        extent={{-100,-200},{100,200}},
        lineColor={0,0,127},
        fillColor={255,255,255},
        fillPattern=FillPattern.Solid),
        Text(
          extent={{-100,240},{100,200}},
          textColor={0,0,255},
          textString="%name"),
        Text(
          extent={{-98,106},{-46,92}},
          textColor={0,0,127},
          textString="VActCooMax_flow"),
        Text(
          extent={{-98,-132},{-48,-148}},
          textColor={0,0,127},
          textString="VOAMin_flow"),
        Text(
          extent={{-98,14},{-54,4}},
          textColor={0,0,127},
          textString="VActMin_flow"),
        Text(
          extent={{-100,136},{-80,126}},
          textColor={0,0,127},
          textString="uCoo"),
        Text(
          extent={{-98,-76},{-76,-86}},
          textColor={0,0,127},
          textString="uHea"),
        Text(
          extent={{-100,-46},{-62,-56}},
          textColor={0,0,127},
          textString="THeaSet"),
        Text(
          extent={{-100,76},{-80,66}},
          textColor={0,0,127},
          textString="TSup"),
        Text(
          extent={{-13.5,4},{13.5,-4}},
          textColor={0,0,127},
          textString="TDis",
          origin={-87.5,-110}),
        Text(
          extent={{-100,46},{-78,36}},
          textColor={0,0,127},
          textString="TZon"),
        Text(
          extent={{68,96},{98,86}},
          textColor={0,0,127},
          horizontalAlignment=TextAlignment.Right,
          textString="yDam"),
        Text(
          extent={{68,-112},{98,-124}},
          textColor={0,0,127},
          horizontalAlignment=TextAlignment.Right,
          textString="yVal"),
        Line(points={{-38,64},{-38,-48},{74,-48}}, color={95,95,95}),
        Line(
          points={{-16,60},{10,-48}},
          color={95,95,95},
          thickness=0.5),
    Polygon(
      points={{-52,-58},{-30,-52},{-30,-64},{-52,-58}},
      lineColor={95,95,95},
      fillColor={95,95,95},
      fillPattern=FillPattern.Solid),
    Line(points={{10,-58},{-48,-58}}, color={95,95,95}),
    Line(points={{28,-58},{90,-58}},  color={95,95,95}),
    Polygon(
      points={{92,-58},{70,-52},{70,-64},{92,-58}},
      lineColor={95,95,95},
      fillColor={95,95,95},
      fillPattern=FillPattern.Solid),
        Text(
          extent={{56,148},{98,136}},
          textColor={0,0,127},
          horizontalAlignment=TextAlignment.Right,
          textString="VPri_flow_Set"),
        Text(
          extent={{54,-84},{98,-96}},
          textColor={0,0,127},
          horizontalAlignment=TextAlignment.Right,
          textString="TDisHeaSet"),
        Text(
          extent={{-96,-184},{-70,-196}},
          textColor={255,127,27},
          textString="uOpeMod"),
        Text(
          extent={{-98,166},{-68,156}},
          textColor={0,0,127},
          textString="VPri_flow"),
        Text(
          extent={{-100,-24},{-68,-34}},
          textColor={0,0,127},
          textString="TSupSet"),
        Text(
          extent={{42,-152},{98,-168}},
          textColor={0,0,127},
          horizontalAlignment=TextAlignment.Right,
          textString="VFan_flow_Set"),
        Line(
          points={{-38,-22},{26,-22},{78,60}},
          color={0,0,255},
          thickness=0.5),
        Line(
          points={{-16,-6},{-38,26}},
          color={28,108,200},
          pattern=LinePattern.Dash,
          thickness=0.5),
        Line(
          points={{-16,60},{-38,60}},
          color={95,95,95},
          thickness=0.5),
        Line(
          points={{-16,-6},{26,-6}},
          color={28,108,200},
          thickness=0.5,
          pattern=LinePattern.Dash),
        Line(
          points={{26,-6},{36,-28},{40,-28},{40,-48}},
          color={28,108,200},
          thickness=0.5,
          pattern=LinePattern.Dash),
        Text(
          extent={{64,-180},{96,-194}},
          textColor={255,0,255},
          horizontalAlignment=TextAlignment.Right,
          textString="yFan"),
        Text(
          extent={{-96,194},{-70,182}},
          textColor={255,127,27},
          textString="oveFloSet"),
        Text(
          extent={{-98,-2},{-66,-16}},
          textColor={255,0,255},
          textString="u1Fan")}),
  Documentation(info="<html>
<p>
This sequence sets the parallel fan flow rate setpoint, damper and valve position for
variable-volume parallel fan-powered terminal unit.
The implementation is according to Section 5.8.5 of ASHRAE Guideline 36, May 2020. The
calculation is done following the steps below.
</p>
<ol>
<li>
When the zone state is cooling (<code>uCoo &gt; 0</code>), then the cooling loop output
<code>uCoo</code> shall be mapped to the primary airflow
setpoint from the minimum <code>VActMin_flow</code> to the cooling maximum
<code>VActCooMax_flow</code> airflow setpoints.
The heating coil is disabled (<code>yVal=0</code>).
<ul>
<li>
If supply air temperature <code>TSup</code> from the AHU is greater than
room temperature <code>TZon</code>, cooling supply airflow setpoint shall be
no higher than the minimum.
</li>
</ul>
</li>
<li>
When the zone state is Deadband (<code>uCoo=0</code> and <code>uHea=0</code>), then
the primary airflow setpoint shall be the minimum airflow setpoint <code>VActMin_flow</code>.
The heating coil is disabled (<code>yVal=0</code>).
</li>
<li>
When the zone state is Heating (<code>uHea &gt; 0</code>),
<ul>
<li>
As the heating-loop output <code>uHea</code> increases from 0% to 50%, it shall reset
the discharge temperature <code>THeaDisSet</code> from the current AHU setpoint
temperature <code>TSupSet</code> to a maximum of <code>dTDisZonSetMax</code>
above space temperature setpoint.
</li>
<li>
The primary airflow setpoint shall be the minimum flow <code>VActMin_flow</code>.
</li>
<li>
The heating coil shall be modulated to maintain the discharge temperature at setpoint.
</li>
</ul>
</li>
<li>
The VAV damper shall be modulated by a control loop to maintain the measured primary
airflow at the setpoint.
</li>
<li>
Fan control
<ul>
<li>
When the zone stats is cooling (<code>uCoo &gt; 0</code>), in occupied mode only, the
parallel fan starts when primary airflow (<code>VPri_flow</code>) drops below the
the minimum outdoor airflow setpoint <code>VOAMin_flow</code> 
(if using California Title 24, it should be the zone absolute minimum outdoor airflow rate)
minus half of the minium fan
rate <code>minRat</code> and shuts off when primary airflow rises above the
<code>VOAMin_flow</code> (or the zone absolute minimum outdoor airflow rate). Fan airflow rate
set point is equal to the minimum outdoor airflow rate
minus the current primary airflow set point <code>VPri_flow_Set</code>.
</li>
<li>
When the zone state is Deadband (<code>uCoo=0</code> and <code>uHea=0</code>), 
the parallel fan starts when primary airflow (<code>VPri_flow</code>) is below the
minimum outdoor airflow <code>VOAMin_flow</code> (or if using California Title 24,
the zone absolute minimum outdoor airflow rate). The fan flow rate setpoint
is equal to the minimum outdoor airflow rate minus the current primary airflow setpoint
<code>VPri_flow_Set</code>.
</li>
<li>
When the zone state is Heating (<code>uHea &gt; 0</code>), fan shall run. As the
heating-loop output <code>uHea</code> increases from 50% to 100%, it shall reset
the fan airflow setpoint from the setpoint required in deadband proportionally
up to the maximum heating-fan airflow setpoint <code>maxRat</code>.
</li>
</ul>
</li>
</ol>
<p>The sequences of controlling damper and the parallel fan for the
unit are described in the following figure below.</p>
<p align=\"center\">
<img alt=\"Image of damper control for variable-volume parallel fan-powered terminal unit\"
src=\"modelica://Buildings/Resources/Images/Controls/OBC/ASHRAE/G36/TerminalUnits/ParallelFanVVF/Subsequences/Dampers.png\"/>
</p>
<p>
As specified in Section 5.8.7 of ASHRAE Guideline 36, the airflow setpoint could be
override by providing software switches that interlock to a system-level point to:
</p>
<ol>
<li>
when <code>oveFloSet</code> equals to 1, force the zone airflow setpoint
<code>VPri_flow_Set</code> to zero,
</li>
<li>
when <code>oveFloSet</code> equals to 2, force the zone airflow setpoint
<code>VPri_flow_Set</code> to zone cooling maximum airflow rate
<code>VCooMax_flow</code>,
</li>
<li>
when <code>oveFloSet</code> equals to 3, force the zone airflow setpoint
<code>VPri_flow_Set</code> to zone minimum airflow setpoint
<code>VMin_flow</code>.
</li>
</ol>
</html>", revisions="<html>
<ul>
<li>
August 24, 2023, by Jianjun Hu:<br/>
Added AHU supply fan status for damper position reset.<br/>
This is for <a href=\"https://github.com/lbl-srg/modelica-buildings/issues/3257\">issue 3257</a>.
</li>
<li>
January 12, 2023, by Jianjun Hu:<br/>
Removed the parameter <code>have_preIndDam</code> to exclude the option of using pressure independant damper.<br/>
This is for <a href=\"https://github.com/lbl-srg/modelica-buildings/issues/3139\">issue 3139</a>.
</li>
<li>
August 1, 2020, by Jianjun Hu:<br/>
First implementation.
</li>
</ul>
</html>"));
end DamperValves;